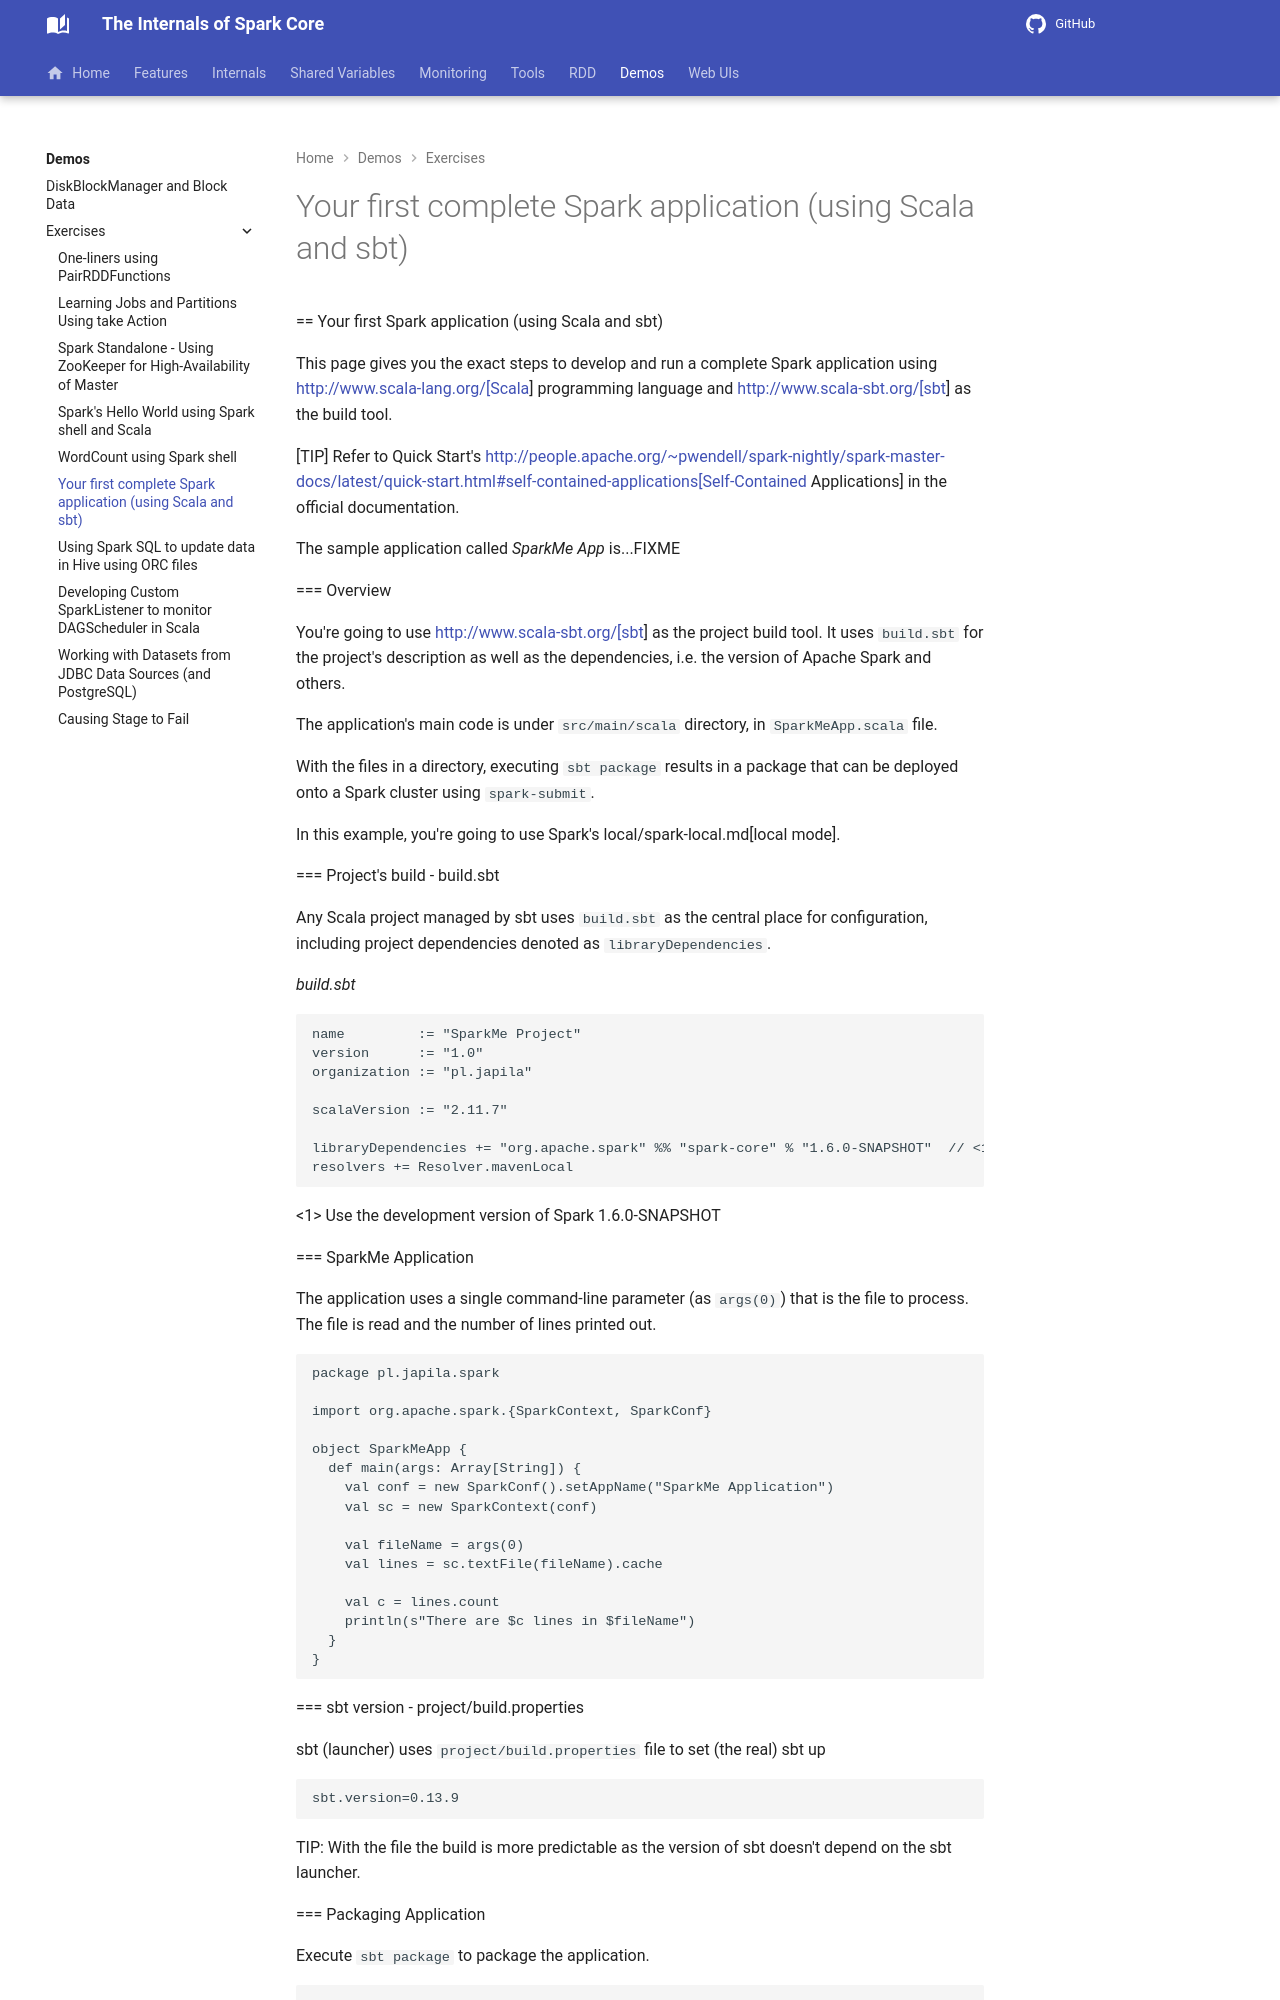

repository: japila-books/apache-spark-internals · page: exercises/spark-first-app/index.html · generator: mkdocs

== Your first Spark application (using Scala and sbt)

This page gives you the exact steps to develop and run a complete Spark application using http://www.scala-lang.org/[Scala] programming language and http://www.scala-sbt.org/[sbt] as the build tool.

[TIP]
Refer to Quick Start's  http://people.apache.org/~pwendell/spark-nightly/spark-master-docs/latest/quick-start.html#self-contained-applications[Self-Contained Applications] in the official documentation.

The sample application called *SparkMe App* is...FIXME

=== Overview

You're going to use http://www.scala-sbt.org/[sbt] as the project build tool. It uses `build.sbt` for the project's description as well as the dependencies, i.e. the version of Apache Spark and others.

The application's main code is under `src/main/scala` directory, in `SparkMeApp.scala` file.

With the files in a directory, executing `sbt package` results in a package that can be deployed onto a Spark cluster using `spark-submit`.

In this example, you're going to use Spark's local/spark-local.md[local mode].

=== Project's build - build.sbt

Any Scala project managed by sbt uses `build.sbt` as the central place for configuration, including project dependencies denoted as `libraryDependencies`.

*build.sbt*
```
name         := "SparkMe Project"
version      := "1.0"
organization := "pl.japila"

scalaVersion := "2.11.7"

libraryDependencies += "org.apache.spark" %% "spark-core" % "1.6.0-SNAPSHOT"  // <1>
resolvers += Resolver.mavenLocal
```
<1> Use the development version of Spark 1.6.0-SNAPSHOT

=== SparkMe Application

The application uses a single command-line parameter (as `args(0)`) that is the file to process. The file is read and the number of lines printed out.

```
package pl.japila.spark

import org.apache.spark.{SparkContext, SparkConf}

object SparkMeApp {
  def main(args: Array[String]) {
    val conf = new SparkConf().setAppName("SparkMe Application")
    val sc = new SparkContext(conf)

    val fileName = args(0)
    val lines = sc.textFile(fileName).cache

    val c = lines.count
    println(s"There are $c lines in $fileName")
  }
}
```

=== sbt version - project/build.properties

sbt (launcher) uses `project/build.properties` file to set (the real) sbt up

```
sbt.version=0.13.9
```

TIP: With the file the build is more predictable as the version of sbt doesn't depend on the sbt launcher.

=== Packaging Application

Execute `sbt package` to package the application.

```
➜  sparkme-app  sbt package
[info] Loading global plugins from /Users/jacek/.sbt/0.13/plugins
[info] Loading project definition from /Users/jacek/dev/sandbox/sparkme-app/project
[info] Set current project to SparkMe Project (in build file:/Users/jacek/dev/sandbox/sparkme-app/)
[info] Compiling 1 Scala source to /Users/jacek/dev/sandbox/sparkme-app/target/scala-2.11/classes...
[info] Packaging /Users/jacek/dev/sandbox/sparkme-app/target/scala-2.11/sparkme-project_2.11-1.0.jar ...
[info] Done packaging.
[success] Total time: 3 s, completed Sep 23, 2015 12:47:52 AM
```

The application uses only classes that comes with Spark so `package` is enough.
